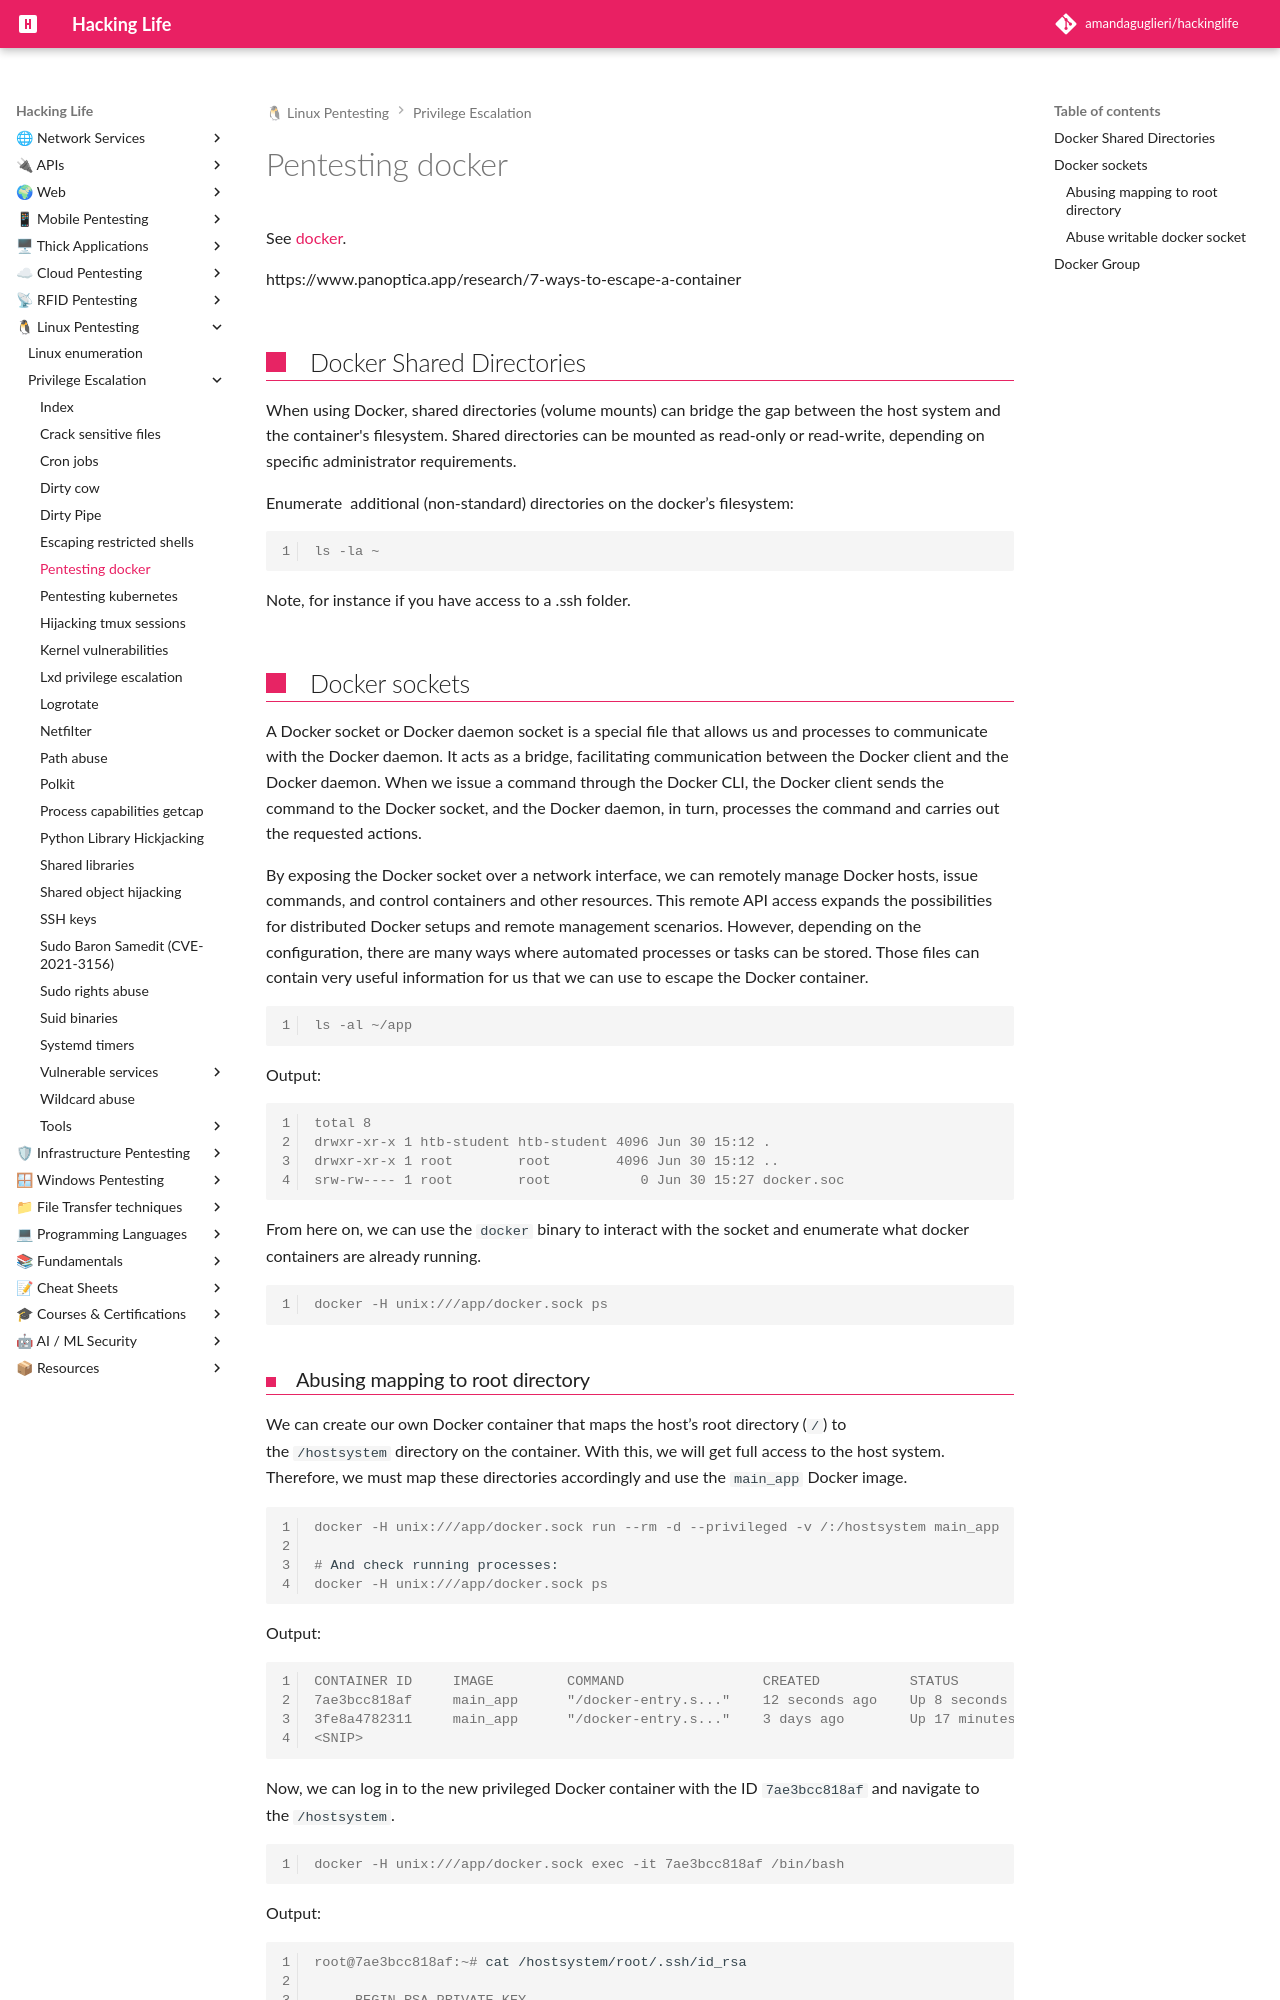

repository: amandaguglieri/hackinglife · page: cloud/containers/pentesting-docker/index.html · generator: mkdocs

---
title: Pentesting docker
author: amandaguglieri
draft: false
TableOfContents: true
tags:
  - cloud
  - docker
  - containers
---

# Pentesting docker 

See [docker](../../docker.md).

https://www.panoptica.app/research/7-ways-to-escape-a-container

## Docker Shared Directories

When using Docker, shared directories (volume mounts) can bridge the gap between the host system and the container's filesystem. Shared directories can be mounted as read-only or read-write, depending on specific administrator requirements.

Enumerate  additional (non-standard) directories on the docker’s filesystem: 

```shell-session
ls -la ~ 
```

Note, for instance if you have access to a .ssh folder.

## Docker sockets

A Docker socket or Docker daemon socket is a special file that allows us and processes to communicate with the Docker daemon. It acts as a bridge, facilitating communication between the Docker client and the Docker daemon. When we issue a command through the Docker CLI, the Docker client sends the command to the Docker socket, and the Docker daemon, in turn, processes the command and carries out the requested actions.

By exposing the Docker socket over a network interface, we can remotely manage Docker hosts, issue commands, and control containers and other resources. This remote API access expands the possibilities for distributed Docker setups and remote management scenarios. However, depending on the configuration, there are many ways where automated processes or tasks can be stored. Those files can contain very useful information for us that we can use to escape the Docker container.

```shell-session
ls -al ~/app
```

Output:

```shell-session
total 8
drwxr-xr-x 1 htb-student htb-student 4096 Jun 30 15:12 .
drwxr-xr-x 1 root        root        4096 Jun 30 15:12 ..
srw-rw---- 1 root        root           0 Jun 30 15:27 docker.soc
```


From here on, we can use the `docker` binary to interact with the socket and enumerate what docker containers are already running.

```shell-session
docker -H unix:///app/docker.sock ps
```
